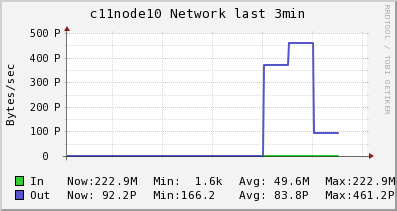

The table this chart was drawn from, first rows:
Timestamp, In, Out
2014-05-30T05:56:45-04:00, 1629, 166.2
2014-05-30T05:57:00-04:00, 1629, 166.2
2014-05-30T05:57:15-04:00, 1629, 166.2
2014-05-30T05:57:30-04:00, 1629, 166.2
2014-05-30T05:57:45-04:00, 1629, 166.2
2014-05-30T05:58:00-04:00, 1853, 462.3
2014-05-30T05:58:15-04:00, 1869, 483.4
2014-05-30T05:58:30-04:00, 1869, 483.4
2014-05-30T05:58:45-04:00, 143516367, 3.6893362253E+17
2014-05-30T05:59:00-04:00, 179394992, 4.6116702817E+17
2014-05-30T05:59:15-04:00, 222863613, 9.2233405634E+16
2014-05-30T05:59:30-04:00, NaN, NaN
